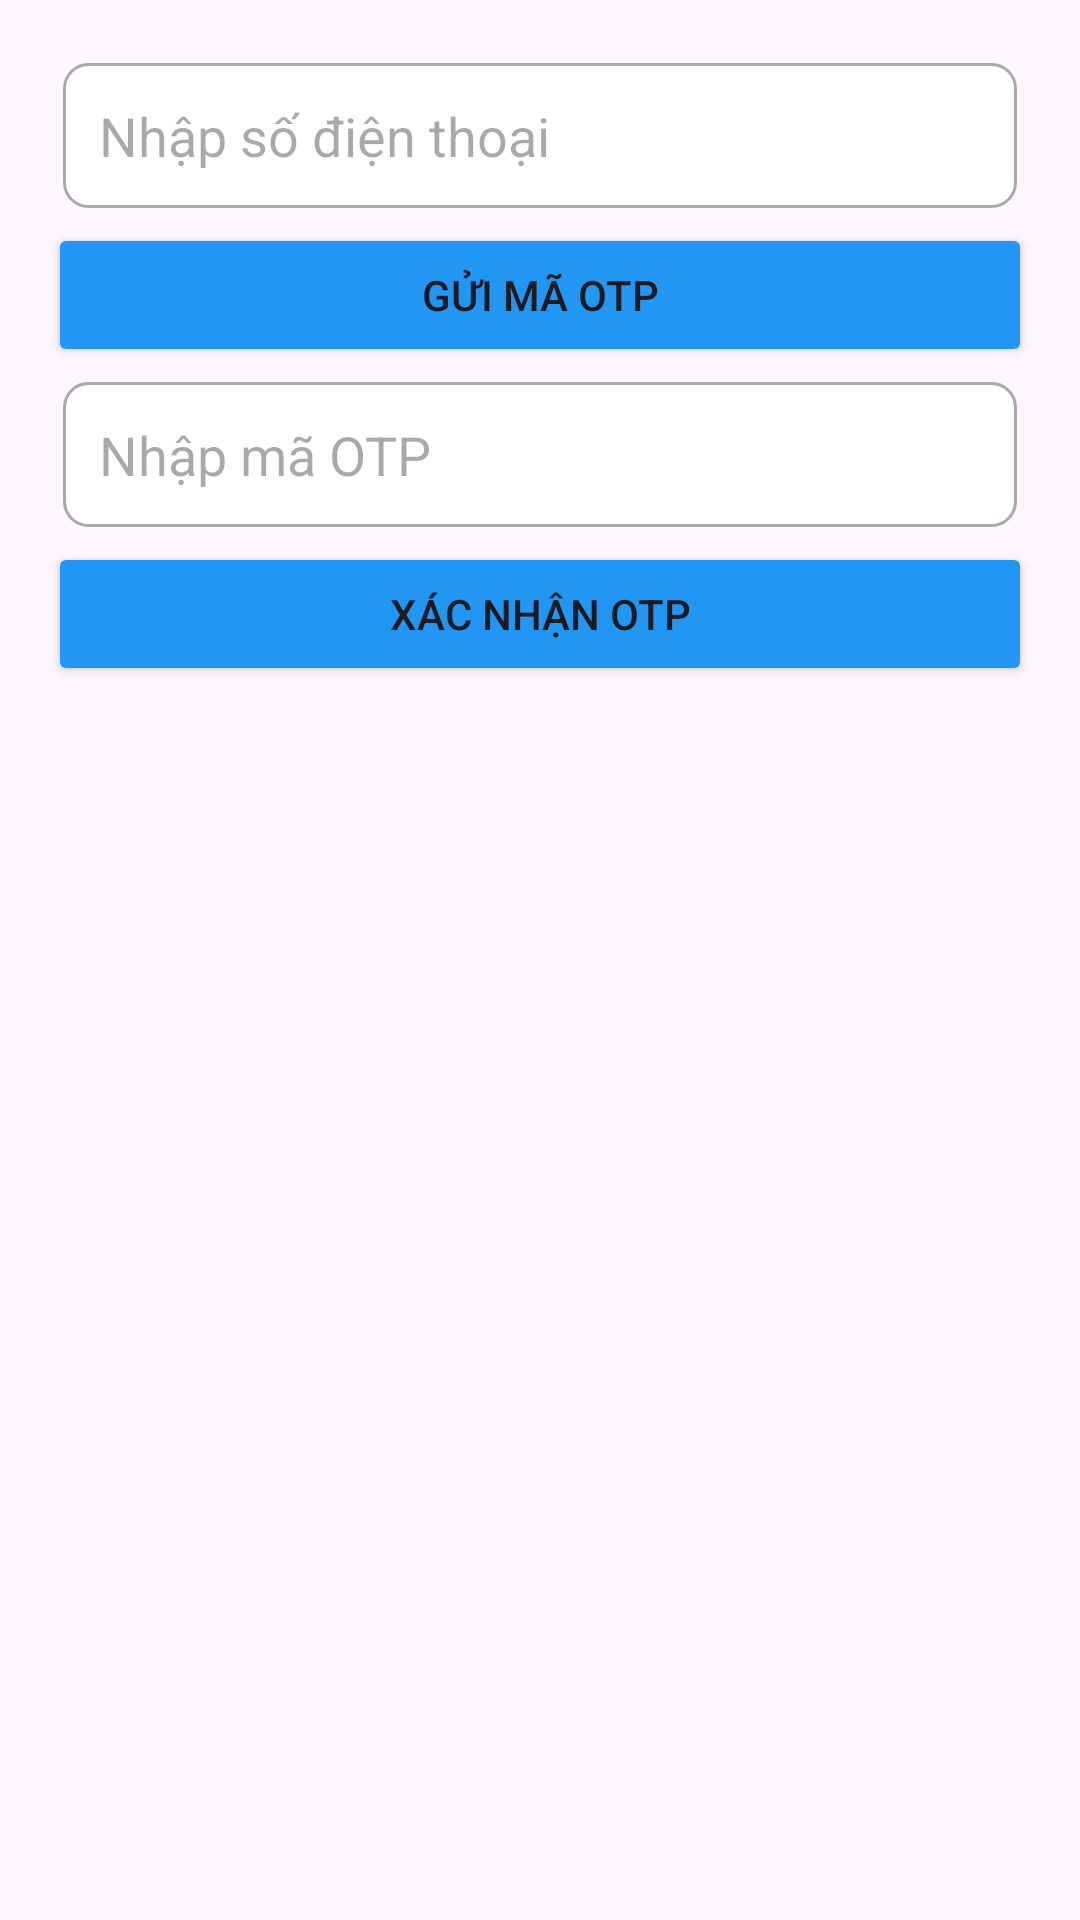

Here is an Android app screen rendered from its layout file. Give the layout XML and the strings, colors and styles it references.
<!-- AndroidManifest.xml: application theme Theme.Lab1_ph44962 -->
<!-- res/layout/activity_phone_login.xml -->
<?xml version="1.0" encoding="utf-8"?>
<LinearLayout xmlns:android="http://schemas.android.com/apk/res/android"
    android:layout_width="match_parent"
    android:layout_height="match_parent"
    android:orientation="vertical"
    android:padding="16dp">

    <EditText
        android:id="@+id/phoneNumberEditText"
        android:layout_width="match_parent"
        android:layout_height="wrap_content"
        android:hint="Nhập số điện thoại"
        android:padding="12dp"
        android:layout_margin="5dp"
        android:background="@drawable/edittext_background"
        android:inputType="phone" />

    <Button
        android:id="@+id/sendOtpButton"
        android:layout_width="match_parent"
        android:layout_height="wrap_content"
        android:backgroundTint="#2196F3"
        android:text="Gửi mã OTP" />

    <EditText
        android:id="@+id/otpEditText"
        android:layout_width="match_parent"
        android:layout_height="wrap_content"
        android:padding="12dp"
        android:layout_margin="5dp"
        android:background="@drawable/edittext_background"
        android:hint="Nhập mã OTP"
        android:inputType="number" />

    <Button
        android:id="@+id/verifyOtpButton"
        android:layout_width="match_parent"
        android:layout_height="wrap_content"
        android:backgroundTint="#2196F3"
        android:text="Xác nhận OTP" />

</LinearLayout>
<!-- resources referenced by this layout -->
<resources>
  <!-- drawable edittext_background (drawable) -->
  <shape xmlns:android="http://schemas.android.com/apk/res/android"
      android:shape="rectangle">
      <solid android:color="@android:color/white" />
      <stroke
          android:width="1dp"
          android:color="@android:color/darker_gray" />
      <corners android:radius="8dp" />
  </shape>
  <style name="Theme.Lab1_ph44962" parent="Base.Theme.Lab1_ph44962" />
  <style name="Base.Theme.Lab1_ph44962" parent="Theme.Material3.DayNight.NoActionBar">
          
          
      </style>
</resources>
